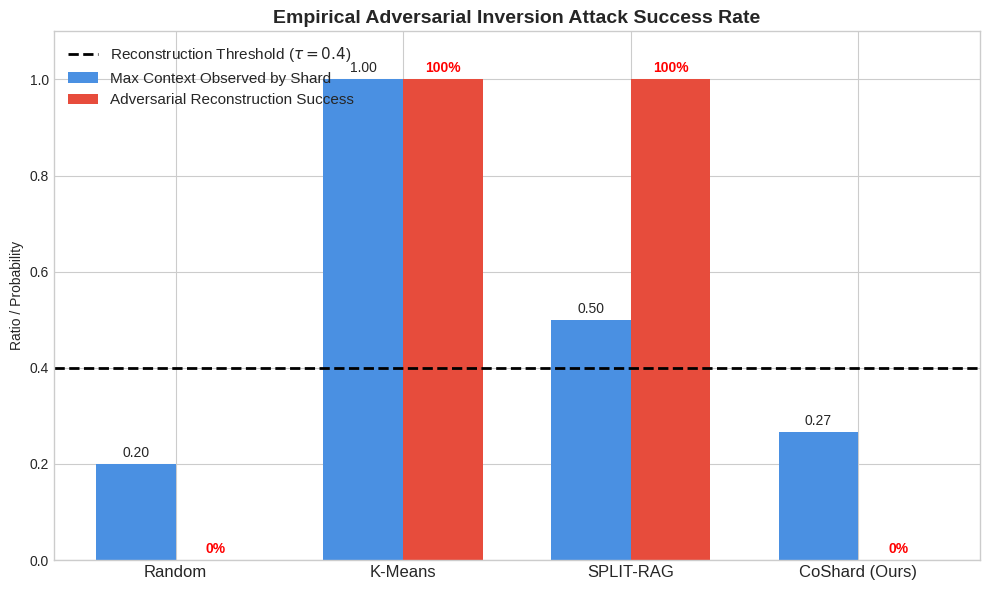

Recreate this plot in Python.
import os
import matplotlib
matplotlib.use('Agg')
import matplotlib.pyplot as plt
import numpy as np

def simulate_adversarial_attack():
    """
    Simulates an Adversarial Inversion Attack over distributed RAG shards.
    We assume an overarching topic 'Q' requires 'k' documents to successfully reconstruct.
    If a single shard receives a fraction of those documents greater than the
    reconstruction threshold tau, the adversary successfully reconstructs the query.
    """
    # Number of documents defining the topic
    k_topic_docs = 30
    n_shards = 5
    
    # Threshold: Adversary needs > 40% of the topical context to guess the query intent
    tau_reconstruct = 0.40
    
    # Baselines: How documents are distributed across the 5 shards
    methods = {
        "Random": [6, 6, 6, 6, 6],           # Perfect secrecy, terrible utility
        "K-Means": [30, 0, 0, 0, 0],         # Terrible secrecy, max utility
        "SPLIT-RAG": [15, 8, 4, 2, 1],       # Greedy heuristic
        "CoShard (Ours)": [8, 7, 6, 5, 4]    # SHADE-optimized
    }
    
    success_rates = []
    max_context_fractions = []
    
    for method, distribution in methods.items():
        # Find the shard that received the MAXIMUM number of documents for this topic
        max_docs_in_single_shard = max(distribution)
        fraction_observed = max_docs_in_single_shard / k_topic_docs
        max_context_fractions.append(fraction_observed)
        
        # If the max observed fraction exceeds the threshold, the attack succeeds
        if fraction_observed > tau_reconstruct:
            success_rates.append(1.0) # 100% success for adversary
        else:
            success_rates.append(0.0) # 0% success for adversary
            
    # Plotting
    plt.style.use('seaborn-v0_8-whitegrid')
    fig, ax1 = plt.subplots(figsize=(10, 6))

    x = np.arange(len(methods))
    width = 0.35

    # Bar 1: Max Context Fraction Observed
    rects1 = ax1.bar(x - width/2, max_context_fractions, width, label='Max Context Observed by Shard', color='#4a90e2')
    
    # Bar 2: Adversarial Success Rate
    rects2 = ax1.bar(x + width/2, success_rates, width, label='Adversarial Reconstruction Success', color='#e74c3c')

    # Add threshold line
    ax1.axhline(y=tau_reconstruct, color='black', linestyle='--', linewidth=2, 
                label=f'Reconstruction Threshold ($\\tau={tau_reconstruct}$)')

    ax1.set_ylabel('Ratio / Probability')
    ax1.set_title('Empirical Adversarial Inversion Attack Success Rate', fontsize=14, fontweight='bold')
    ax1.set_xticks(x)
    ax1.set_xticklabels(methods.keys(), fontsize=12)
    ax1.set_ylim(0, 1.1)
    ax1.legend(loc='upper left', fontsize=11)

    # Add labels on bars
    for rect in rects1:
        height = rect.get_height()
        ax1.annotate(f'{height:.2f}',
                    xy=(rect.get_x() + rect.get_width() / 2, height),
                    xytext=(0, 3),  # 3 points vertical offset
                    textcoords="offset points",
                    ha='center', va='bottom')
                    
    for rect in rects2:
        height = rect.get_height()
        ax1.annotate(f'{int(height*100)}%',
                    xy=(rect.get_x() + rect.get_width() / 2, height),
                    xytext=(0, 3),  # 3 points vertical offset
                    textcoords="offset points",
                    ha='center', va='bottom', color='red', fontweight='bold')

    plt.tight_layout()
    os.makedirs('experiments/results/figures', exist_ok=True)
    out_path = 'experiments/results/figures/fig3_adversarial_success.png'
    plt.savefig(out_path, dpi=300)
    print(f"Empirical Attack figure saved to {out_path}")

if __name__ == "__main__":
    simulate_adversarial_attack()
